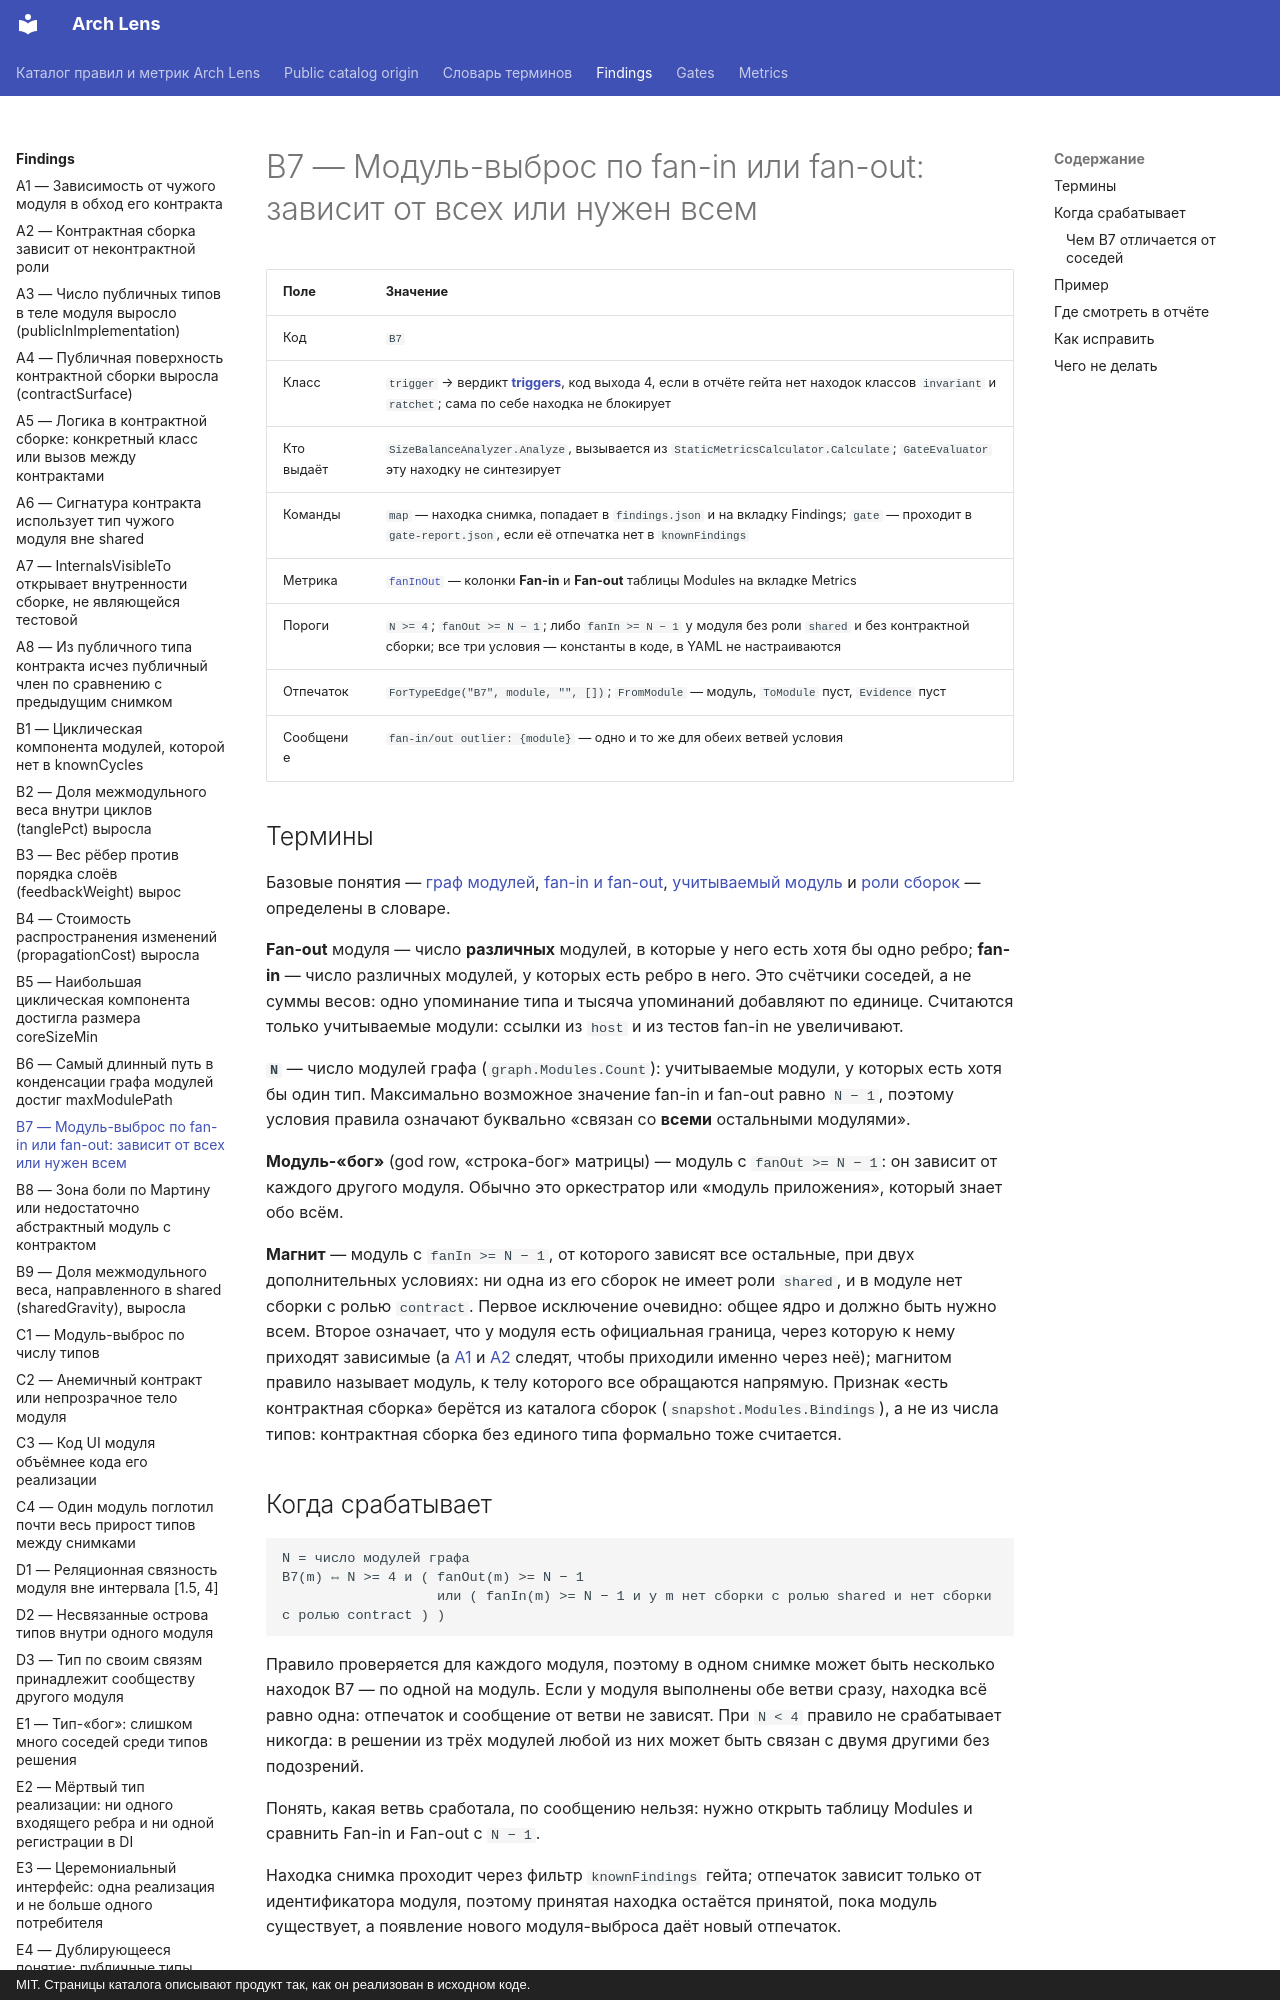

repository: dkharevichinn/arch-lens-docs · page: findings/B7/index.html · generator: mkdocs · copyright: MIT. Страницы каталога описывают продукт так, как он реализован в исходном коде.

# B7 — Модуль-выброс по fan-in или fan-out: зависит от всех или нужен всем

| Поле | Значение |
|---|---|
| Код | `B7` |
| Класс | `trigger` → вердикт **[triggers](../gates/triggers.md)**, код выхода 4, если в отчёте гейта нет находок классов `invariant` и `ratchet`; сама по себе находка не блокирует |
| Кто выдаёт | `SizeBalanceAnalyzer.Analyze`, вызывается из `StaticMetricsCalculator.Calculate`; `GateEvaluator` эту находку не синтезирует |
| Команды | `map` — находка снимка, попадает в `findings.json` и на вкладку Findings; `gate` — проходит в `gate-report.json`, если её отпечатка нет в `knownFindings` |
| Метрика | [`fanInOut`](../metrics/fanInOut.md) — колонки **Fan-in** и **Fan-out** таблицы Modules на вкладке Metrics |
| Пороги | `N >= 4`; `fanOut >= N − 1`; либо `fanIn >= N − 1` у модуля без роли `shared` и без контрактной сборки; все три условия — константы в коде, в YAML не настраиваются |
| Отпечаток | `ForTypeEdge("B7", module, "", [])`; `FromModule` — модуль, `ToModule` пуст, `Evidence` пуст |
| Сообщение | `fan-in/out outlier: {module}` — одно и то же для обеих ветвей условия |

## Термины

Базовые понятия — [граф модулей](../glossary.md#module-graph), [fan-in и fan-out](../glossary.md#fan), [учитываемый модуль](../glossary.md#scored) и [роли сборок](../glossary.md#module) — определены в словаре.

**Fan-out** модуля — число **различных** модулей, в которые у него есть хотя бы одно ребро; **fan-in** — число различных модулей, у которых есть ребро в него. Это счётчики соседей, а не суммы весов: одно упоминание типа и тысяча упоминаний добавляют по единице. Считаются только учитываемые модули: ссылки из `host` и из тестов fan-in не увеличивают.

**`N`** — число модулей графа (`graph.Modules.Count`): учитываемые модули, у которых есть хотя бы один тип. Максимально возможное значение fan-in и fan-out равно `N − 1`, поэтому условия правила означают буквально «связан со **всеми** остальными модулями».

**Модуль-«бог»** (god row, «строка-бог» матрицы) — модуль с `fanOut >= N − 1`: он зависит от каждого другого модуля. Обычно это оркестратор или «модуль приложения», который знает обо всём.

**Магнит** — модуль с `fanIn >= N − 1`, от которого зависят все остальные, при двух дополнительных условиях: ни одна из его сборок не имеет роли `shared`, и в модуле нет сборки с ролью `contract`. Первое исключение очевидно: общее ядро и должно быть нужно всем. Второе означает, что у модуля есть официальная граница, через которую к нему приходят зависимые (а [A1](A1.md) и [A2](A2.md) следят, чтобы приходили именно через неё); магнитом правило называет модуль, к телу которого все обращаются напрямую. Признак «есть контрактная сборка» берётся из каталога сборок (`snapshot.Modules.Bindings`), а не из числа типов: контрактная сборка без единого типа формально тоже считается.

## Когда срабатывает

```text
N = число модулей графа
B7(m) ⇔ N >= 4 и ( fanOut(m) >= N − 1
                   или ( fanIn(m) >= N − 1 и у m нет сборки с ролью shared и нет сборки с ролью contract ) )
```

Правило проверяется для каждого модуля, поэтому в одном снимке может быть несколько находок B7 — по одной на модуль. Если у модуля выполнены обе ветви сразу, находка всё равно одна: отпечаток и сообщение от ветви не зависят. При `N < 4` правило не срабатывает никогда: в решении из трёх модулей любой из них может быть связан с двумя другими без подозрений.

Понять, какая ветвь сработала, по сообщению нельзя: нужно открыть таблицу Modules и сравнить Fan-in и Fan-out с `N − 1`.

Находка снимка проходит через фильтр `knownFindings` гейта; отпечаток зависит только от идентификатора модуля, поэтому принятая находка остаётся принятой, пока модуль существует, а появление нового модуля-выброса даёт новый отпечаток.
